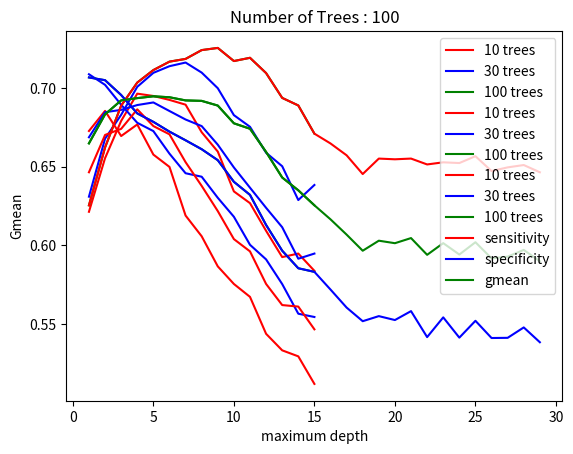

Recreate this plot in Python.
import matplotlib.pyplot as plt

# Average of 20 results.
# Tree # 10
tree10_res_sens = {'max_depth = 1': 0.6212879780722261, 'max_depth = 2': 0.6553951681946081, 'max_depth = 3': 0.6790706556106092, 'max_depth = 4': 0.6964155182299768, 'max_depth = 5': 0.6949320575959002,
                   'max_depth = 6': 0.6924347837041129, 'max_depth = 7': 0.689408121005939, 'max_depth = 8': 0.6718812958857647, 'max_depth = 9': 0.6595705877554771, 'max_depth = 10': 0.6342585390118902,
                   'max_depth = 11': 0.6267781127289632, 'max_depth = 12': 0.6091860453035581, 'max_depth = 13': 0.5924851438133032, 'max_depth = 14': 0.594726352321993, 'max_depth = 15': 0.5837444328504313}
tree10_res_spec =  {'max_depth = 1': 0.6726626533969929, 'max_depth = 2': 0.6854476281888309, 'max_depth = 3': 0.6694667431592889, 'max_depth = 4': 0.6768172743999527, 'max_depth = 5': 0.657663223673059,
                    'max_depth = 6': 0.6498319139645801, 'max_depth = 7': 0.6189013520968587, 'max_depth = 8': 0.6057204797197134, 'max_depth = 9': 0.586573325765419, 'max_depth = 10': 0.5753921823902302,
                    'max_depth = 11': 0.5671883069432473, 'max_depth = 12': 0.5436947921958863, 'max_depth = 13': 0.5331848446638189, 'max_depth = 14': 0.5293574447926807, 'max_depth = 15': 0.5118289571300952}
tree10_gm ={'max_depth = 1': 0.6464213883512908, 'max_depth = 2': 0.6701539338515684, 'max_depth = 3': 0.6740360496308596, 'max_depth = 4': 0.6864326445386539, 'max_depth = 5': 0.67581094954664,
            'max_depth = 6': 0.6705502038631687, 'max_depth = 7': 0.6528624667206115, 'max_depth = 8': 0.6377467007710282, 'max_depth = 9': 0.6217329034519603, 'max_depth = 10': 0.6039237478867803,
            'max_depth = 11': 0.5961146172665173, 'max_depth = 12': 0.5754013994503999, 'max_depth = 13': 0.5619726038319406, 'max_depth = 14': 0.5610109045734869, 'max_depth = 15': 0.5465432564006252}


# Tree # 30
tree30_res_sens = {'max_depth = 1': 0.6308912013661138, 'max_depth = 2': 0.6677771204561376, 'max_depth = 3': 0.6829647180313476, 'max_depth = 4': 0.7007694817445943, 'max_depth = 5': 0.7096499429863209,
                   'max_depth = 6': 0.7138747667794156, 'max_depth = 7': 0.7161956018968486, 'max_depth = 8': 0.7098000482823495, 'max_depth = 9': 0.6998799298091953, 'max_depth = 10': 0.6827556824011127,
                   'max_depth = 11': 0.675334718663283, 'max_depth = 12': 0.6588380763779575, 'max_depth = 13': 0.6502615666047069, 'max_depth = 14': 0.6287602366226266, 'max_depth = 15': 0.6383383983722178}
tree30_res_spec = {'max_depth = 1': 0.7087437966160379, 'max_depth = 2': 0.7020179823302295, 'max_depth = 3': 0.6893647907038304, 'max_depth = 4': 0.6778868985262979, 'max_depth = 5': 0.6726043181220429,
                   'max_depth = 6': 0.6582592801930199, 'max_depth = 7': 0.6458067372393563, 'max_depth = 8': 0.6435878381857155, 'max_depth = 9': 0.630193502991769, 'max_depth = 10': 0.6181267117734104,
                   'max_depth = 11': 0.6003011362880725, 'max_depth = 12': 0.5910130916566485, 'max_depth = 13': 0.5753333168558903, 'max_depth = 14': 0.5564723067003348, 'max_depth = 15': 0.554387218206285}
tree30_gm = {'max_depth = 1': 0.6686638277950585, 'max_depth = 2': 0.6846134566697074, 'max_depth = 3': 0.6860986425829603, 'max_depth = 4': 0.6891690917259606, 'max_depth = 5': 0.6908219246290486,
             'max_depth = 6': 0.6853725229222519, 'max_depth = 7': 0.6799724846016472, 'max_depth = 8': 0.6757758585741667, 'max_depth = 9': 0.6639511826912238, 'max_depth = 10': 0.6494893058851154,
             'max_depth = 11': 0.6366127097321335, 'max_depth = 12': 0.6238156739554869, 'max_depth = 13': 0.6114738215233018, 'max_depth = 14': 0.5914540857351791, 'max_depth = 15': 0.5947182251297545}


# Tree # 100
tree100_res_sens = {'max_depth = 1': 0.6253846199712896, 'max_depth = 2': 0.6622100006446657, 'max_depth = 3': 0.6887761123441709, 'max_depth = 4': 0.7034636853498623, 'max_depth = 5': 0.7114118166294783,
                    'max_depth = 6': 0.7167721220230411, 'max_depth = 7': 0.718503265279512, 'max_depth = 8': 0.7241100689076866, 'max_depth = 9': 0.7254952285922973, 'max_depth = 10': 0.717149050603287,
                    'max_depth = 11': 0.7192111140786867, 'max_depth = 12': 0.7094981440219228, 'max_depth = 13': 0.6937121846041382, 'max_depth = 14': 0.68890522502357, 'max_depth = 15': 0.6709743786579894,
                    'max_depth = 16': 0.6647356055511114, 'max_depth = 17': 0.6572112399009133, 'max_depth = 18': 0.6452943078094412, 'max_depth = 19': 0.6551213069427599, 'max_depth = 20': 0.6546740169312983,
                    'max_depth = 21': 0.6551284935799659, 'max_depth = 22': 0.6513962932782302, 'max_depth = 23': 0.6527466834707402, 'max_depth = 24': 0.6522886235044152, 'max_depth = 25': 0.6566446331319786,
                    'max_depth = 26': 0.6471923132927551, 'max_depth = 27': 0.6495361424727024, 'max_depth = 28': 0.6510168684590878, 'max_depth = 29': 0.6464302761167764}

tree100_res_spec = {'max_depth = 1': 0.7067207767887238, 'max_depth = 2': 0.7049732167067059, 'max_depth = 3': 0.6955415276524521, 'max_depth = 4': 0.6838564936636257, 'max_depth = 5': 0.6784796311600476,
                    'max_depth = 6': 0.6722602542116511, 'max_depth = 7': 0.6667558121087657, 'max_depth = 8': 0.6610773334442064, 'max_depth = 9': 0.6541051345285428, 'max_depth = 10': 0.6403739416359966,
                    'max_depth = 11': 0.6320507021310029, 'max_depth = 12': 0.6129220718753949, 'max_depth = 13': 0.5965573178121517, 'max_depth = 14': 0.5853793593951816, 'max_depth = 15': 0.5830920846135538,
                    'max_depth = 16': 0.5718400880231682, 'max_depth = 17': 0.5603824062453922, 'max_depth = 18': 0.5517167211483421, 'max_depth = 19': 0.5549419848609658, 'max_depth = 20': 0.5524470116612856,
                    'max_depth = 21': 0.5581245449682843, 'max_depth = 22': 0.5416064056482093, 'max_depth = 23': 0.5541545648112968, 'max_depth = 24': 0.541262776005422, 'max_depth = 25': 0.5519695323851816,
                    'max_depth = 26': 0.5410274643612405, 'max_depth = 27': 0.5411382054971683, 'max_depth = 28': 0.5477559213229541, 'max_depth = 29': 0.5383343280323594}
tree100_gm = {'max_depth = 1': 0.6647954937519355, 'max_depth = 2': 0.6832401535085475, 'max_depth = 3': 0.692137296834093, 'max_depth = 4': 0.6935773028816642, 'max_depth = 5': 0.6947234996412177,
              'max_depth = 6': 0.6941177337563535, 'max_depth = 7': 0.6921145102564285, 'max_depth = 8': 0.6918175143167622, 'max_depth = 9': 0.6888347688894609, 'max_depth = 10': 0.6775613388151334,
              'max_depth = 11': 0.674088850721786, 'max_depth = 12': 0.6593337767687907, 'max_depth = 13': 0.6430881938688946, 'max_depth = 14': 0.6349358899343662, 'max_depth = 15': 0.6254112990226278,
              'max_depth = 16': 0.6164897742806876, 'max_depth = 17': 0.6067719448417943, 'max_depth = 18': 0.596528905614033, 'max_depth = 19': 0.6029075689878044, 'max_depth = 20': 0.6013146849291816,
              'max_depth = 21': 0.6045727725764445, 'max_depth = 22': 0.5939218798387366, 'max_depth = 23': 0.6013524522808291, 'max_depth = 24': 0.5941116658872405, 'max_depth = 25': 0.6019396677808787,
              'max_depth = 26': 0.5916670362694716, 'max_depth = 27': 0.5927741272169016, 'max_depth = 28': 0.5970461571801005, 'max_depth = 29': 0.5898242406006822}


# Sensitivity Robustness Check
temp10 = list()
temp30 = list()
temp100 = list()
for i in range(len(list(tree10_res_sens.keys()))):
    temp10.append(tree10_res_sens[list(tree10_res_sens.keys())[i]])
    temp30.append(tree30_res_sens[list(tree30_res_sens.keys())[i]])
    temp100.append(tree100_res_sens[list(tree100_res_sens.keys())[i]])
x_axis = list(range(1, 16))

plt.plot(x_axis, temp10, color = 'r', label = '10 trees')
plt.plot(x_axis, temp30, color = 'b', label = '30 trees')
plt.plot(x_axis, temp100, color = 'g', label = '100 trees')
plt.xlabel('maximum depth')
plt.ylabel('sensitivity')
plt.title('Sensitivity difference')
plt.show()

# Specificity Robustness Check
temp10 = list()
temp30 = list()
temp100 = list()
for i in range(len(list(tree10_res_spec.keys()))):
    temp10.append(tree10_res_spec[list(tree10_res_spec.keys())[i]])
    temp30.append(tree30_res_spec[list(tree30_res_spec.keys())[i]])
    temp100.append(tree100_res_spec[list(tree100_res_spec.keys())[i]])
x_axis = list(range(1, 16))

plt.plot(x_axis, temp10, color = 'r', label = '10 trees')
plt.plot(x_axis, temp30, color = 'b', label = '30 trees')
plt.plot(x_axis, temp100, color = 'g', label = '100 trees')
plt.xlabel('maximum depth')
plt.ylabel('specificity')
plt.title('Specificity difference')
plt.show()

# Gmean Robustness Check
temp10 = list()
temp30 = list()
temp100 = list()
for i in range(len(list(tree10_res_spec.keys()))):
    temp10.append(tree10_gm[list(tree10_gm.keys())[i]])
    temp30.append(tree30_gm[list(tree30_gm.keys())[i]])
    temp100.append(tree100_gm[list(tree100_gm.keys())[i]])
x_axis = list(range(1, 16))

plt.plot(x_axis, temp10, color = 'r', label = '10 trees')
plt.plot(x_axis, temp30, color = 'b', label = '30 trees')
plt.plot(x_axis, temp100, color = 'g', label = '100 trees')
plt.xlabel('maximum depth')
plt.ylabel('Gmean')
plt.title('Gmean difference')
plt.show()

x_ = list(range(1, 30))
sens100 = list()
spec100 = list()
gm100 = list()
for i in range(len(list(tree100_res_spec.keys()))):
    sens100.append(tree100_res_sens[list(tree100_res_sens.keys())[i]])
    spec100.append(tree100_res_spec[list(tree100_res_spec.keys())[i]])
    gm100.append(tree100_gm[list(tree100_gm.keys())[i]])
x_axis = list(range(1, 16))

plt.plot(x_, sens100, color = 'r', label = 'sensitivity')
plt.plot(x_, spec100, color = 'b', label = 'specificity')
plt.plot(x_, gm100, color = 'g', label = 'gmean')
plt.xlabel('maximum depth')
plt.title('Number of Trees : 100')
plt.legend()
plt.show()